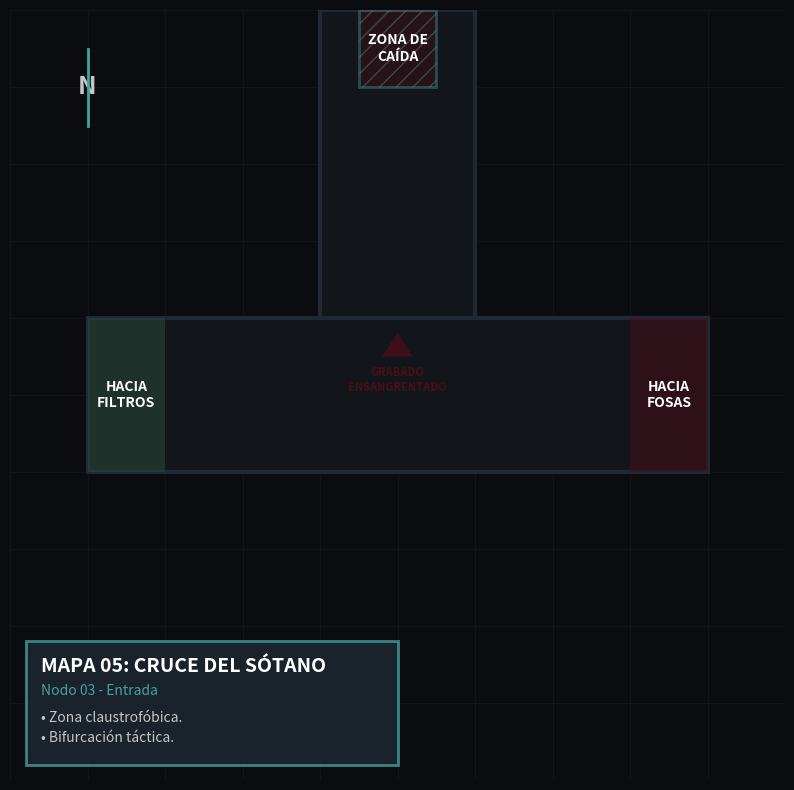

Source code (Python): (Note: this script raises an exception after producing the figure.)
import matplotlib.pyplot as plt
from matplotlib.patches import Rectangle, Polygon
import numpy as np
import os

def create_cruce_sotano_map(output_path):
    fig, ax = plt.subplots(figsize=(10, 10), facecolor="#0b0c10")
    ax.set_facecolor("#0b0c10")
    
    # Define colors
    COLOR_BG = "#0b0c10"
    COLOR_WALLS = "#1f2833"
    COLOR_GRID = "#2a3642"
    COLOR_FLOOR = "#12161a"
    COLOR_TEXT = "#c5c6c7"
    COLOR_HIGHLIGHT = "#45a29e"
    COLOR_BLOOD = "#4a0e17"
    
    ax.set_xlim(0, 100)
    ax.set_ylim(0, 100)
    
    # Grid
    for x in range(0, 101, 10):
        ax.axvline(x, color=COLOR_GRID, linewidth=0.5, alpha=0.3)
    for y in range(0, 101, 10):
        ax.axhline(y, color=COLOR_GRID, linewidth=0.5, alpha=0.3)
        
    # The T-Intersection Floor
    # Vertical corridor from North (y=100 down to y=40)
    vert_floor = Rectangle((40, 40), 20, 60, facecolor=COLOR_FLOOR, edgecolor=COLOR_WALLS, linewidth=3, zorder=2)
    ax.add_patch(vert_floor)
    
    # Horizontal corridor (x=10 to x=90, y=40 to y=60)
    horiz_floor = Rectangle((10, 40), 80, 20, facecolor=COLOR_FLOOR, edgecolor=COLOR_WALLS, linewidth=3, zorder=2)
    ax.add_patch(horiz_floor)
    
    # Remove the inner walls (overlapping lines) by drawing a floor-colored polygon over the intersection
    intersection = Rectangle((40.5, 40.5), 19, 19, facecolor=COLOR_FLOOR, lw=0, zorder=3)
    ax.add_patch(intersection)
    
    # Elements
    # Drop zone (Escotillas)
    drop_zone = Rectangle((45, 90), 10, 10, facecolor=COLOR_BLOOD, alpha=0.4, hatch='//', edgecolor=COLOR_HIGHLIGHT, lw=2, zorder=4)
    ax.add_patch(drop_zone)
    ax.text(50, 95, "ZONA DE\nCAÍDA", color="#ffffff", ha="center", va="center", fontsize=10, fontweight="bold", zorder=10)
    
    # Blood trail / Vesper sign at intersection
    blood_sign = Polygon([(48, 55), (52, 55), (50, 58)], facecolor=COLOR_BLOOD, alpha=0.8, zorder=4)
    ax.add_patch(blood_sign)
    ax.text(50, 52, "GRABADO\nENSANGRENTADO", color=COLOR_BLOOD, ha="center", va="center", fontsize=8, fontweight="bold", zorder=10)
    
    # Exits
    # West exit
    west_exit = Rectangle((10, 40), 10, 20, facecolor="#2a4d3a", alpha=0.5, zorder=4) # greenish for toxic filters
    ax.add_patch(west_exit)
    ax.text(15, 50, "HACIA\nFILTROS", color="#ffffff", ha="center", va="center", fontsize=10, fontweight="bold", zorder=10)
    
    # East exit
    east_exit = Rectangle((80, 40), 10, 20, facecolor=COLOR_BLOOD, alpha=0.5, zorder=4)
    ax.add_patch(east_exit)
    ax.text(85, 50, "HACIA\nFOSAS", color="#ffffff", ha="center", va="center", fontsize=10, fontweight="bold", zorder=10)
    
    # Compass
    ax.text(10, 90, "N", color=COLOR_TEXT, fontsize=18, fontweight="bold", ha="center", va="center", zorder=15)
    ax.plot([10, 10], [85, 95], color=COLOR_HIGHLIGHT, lw=2, zorder=15)
    
    # Legend
    legend_box = Rectangle((2, 2), 48, 16, facecolor="#1f2833", alpha=0.8, edgecolor=COLOR_HIGHLIGHT, lw=2, zorder=15)
    ax.add_patch(legend_box)
    ax.text(4, 14, "MAPA 05: CRUCE DEL SÓTANO", color="#ffffff", fontsize=14, fontweight="bold", zorder=16)
    ax.text(4, 11, "Nodo 03 - Entrada", color=COLOR_HIGHLIGHT, fontsize=10, fontstyle='italic', zorder=16)
    ax.text(4, 5, "• Zona claustrofóbica.\n• Bifurcación táctica.", color=COLOR_TEXT, fontsize=10, linespacing=1.5, zorder=16)

    ax.axis('off')
    
    os.makedirs(os.path.dirname(output_path), exist_ok=True)
    plt.savefig(output_path, facecolor=COLOR_BG, bbox_inches='tight', dpi=300)
    print(f"Mapa generado: {output_path}")

if __name__ == "__main__":
    output_file = "/Users/juangomez/Transcendence-workspace/Transcendence-publications/core-books/transcendence-corebook/assets/maps/mapa_05.png"
    create_cruce_sotano_map(output_file)
